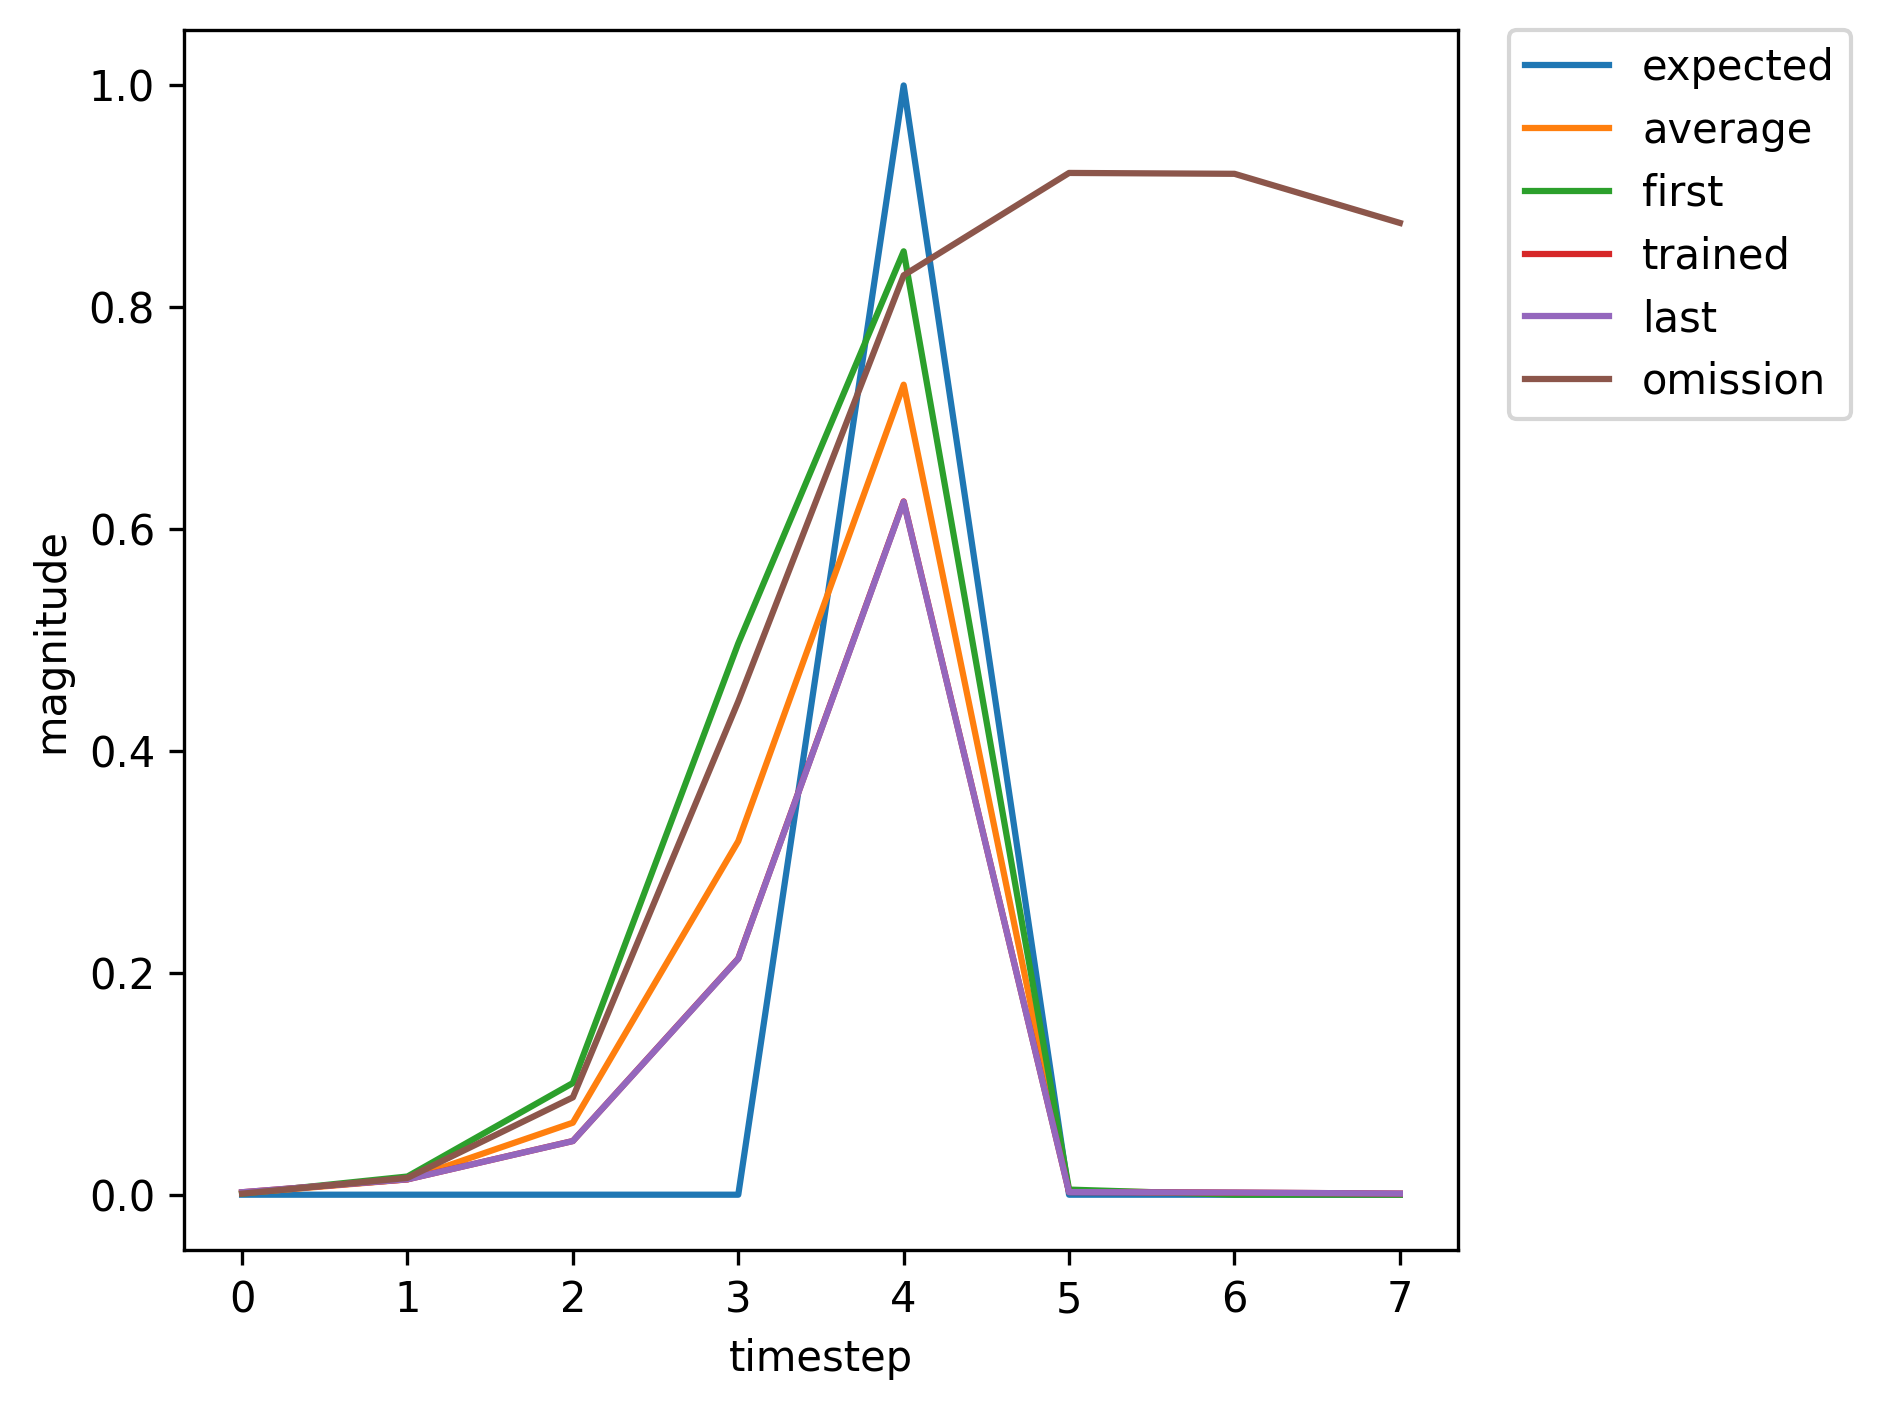

Source data for this figure (header and first rows):
, input, expected_output, network_output
0, 1, 0, 0.0009826
1, 0, 0, 0.01641
2, 0, 0, 0.1007
3, 0, 0, 0.4971
4, 2, 1, 0.8505
5, 0, 0, 0.004598
6, 1, 0, 0.002248
7, 0, 0, 0.01312
8, 0, 0, 0.04391
9, 0, 0, 0.1882
10, 2, 1, 0.5846
11, 0, 0, 0.002182
12, 0, 0, 0.001876
13, 0, 0, 0.001047
14, 1, 0, 0.0009826
15, 0, 0, 0.01554
16, 0, 0, 0.09122
17, 0, 0, 0.4591
18, 2, 1, 0.8351
19, 0, 0, 0.004308
20, 1, 0, 0.002236
21, 0, 0, 0.01332
22, 0, 0, 0.04508
23, 0, 0, 0.1946
24, 2, 1, 0.5958
25, 0, 0, 0.002228
26, 0, 0, 0.00189
27, 0, 0, 0.001043
28, 1, 0, 0.0009765
29, 0, 0, 0.01543
30, 0, 0, 0.09026
31, 0, 0, 0.4551
32, 2, 1, 0.8334
33, 0, 0, 0.00428
34, 0, 0, 0.002236
35, 0, 0, 0.0009693
36, 1, 0, 0.0008597
37, 0, 0, 0.01344
38, 0, 0, 0.07285
39, 0, 0, 0.377
40, 2, 1, 0.7939
41, 0, 0, 0.003721
42, 1, 0, 0.002218
43, 0, 0, 0.01387
44, 0, 0, 0.04841
45, 0, 0, 0.2129
46, 2, 1, 0.6251
47, 0, 0, 0.002358
48, 0, 0, 0.001925
49, 0, 0, 0.001034
50, 1, 0, 0.0009603
51, 0, 0, 0.01515
52, 0, 0, 0.08772
53, 0, 0, 0.4446
54, 2, 1, 0.8288
55, 0, 0, 0.004204
56, 0, 0, 0.002234
57, 0, 0, 0.0009745
58, 1, 0, 0.0008646
59, 0, 0, 0.01352
... 309 more rows
